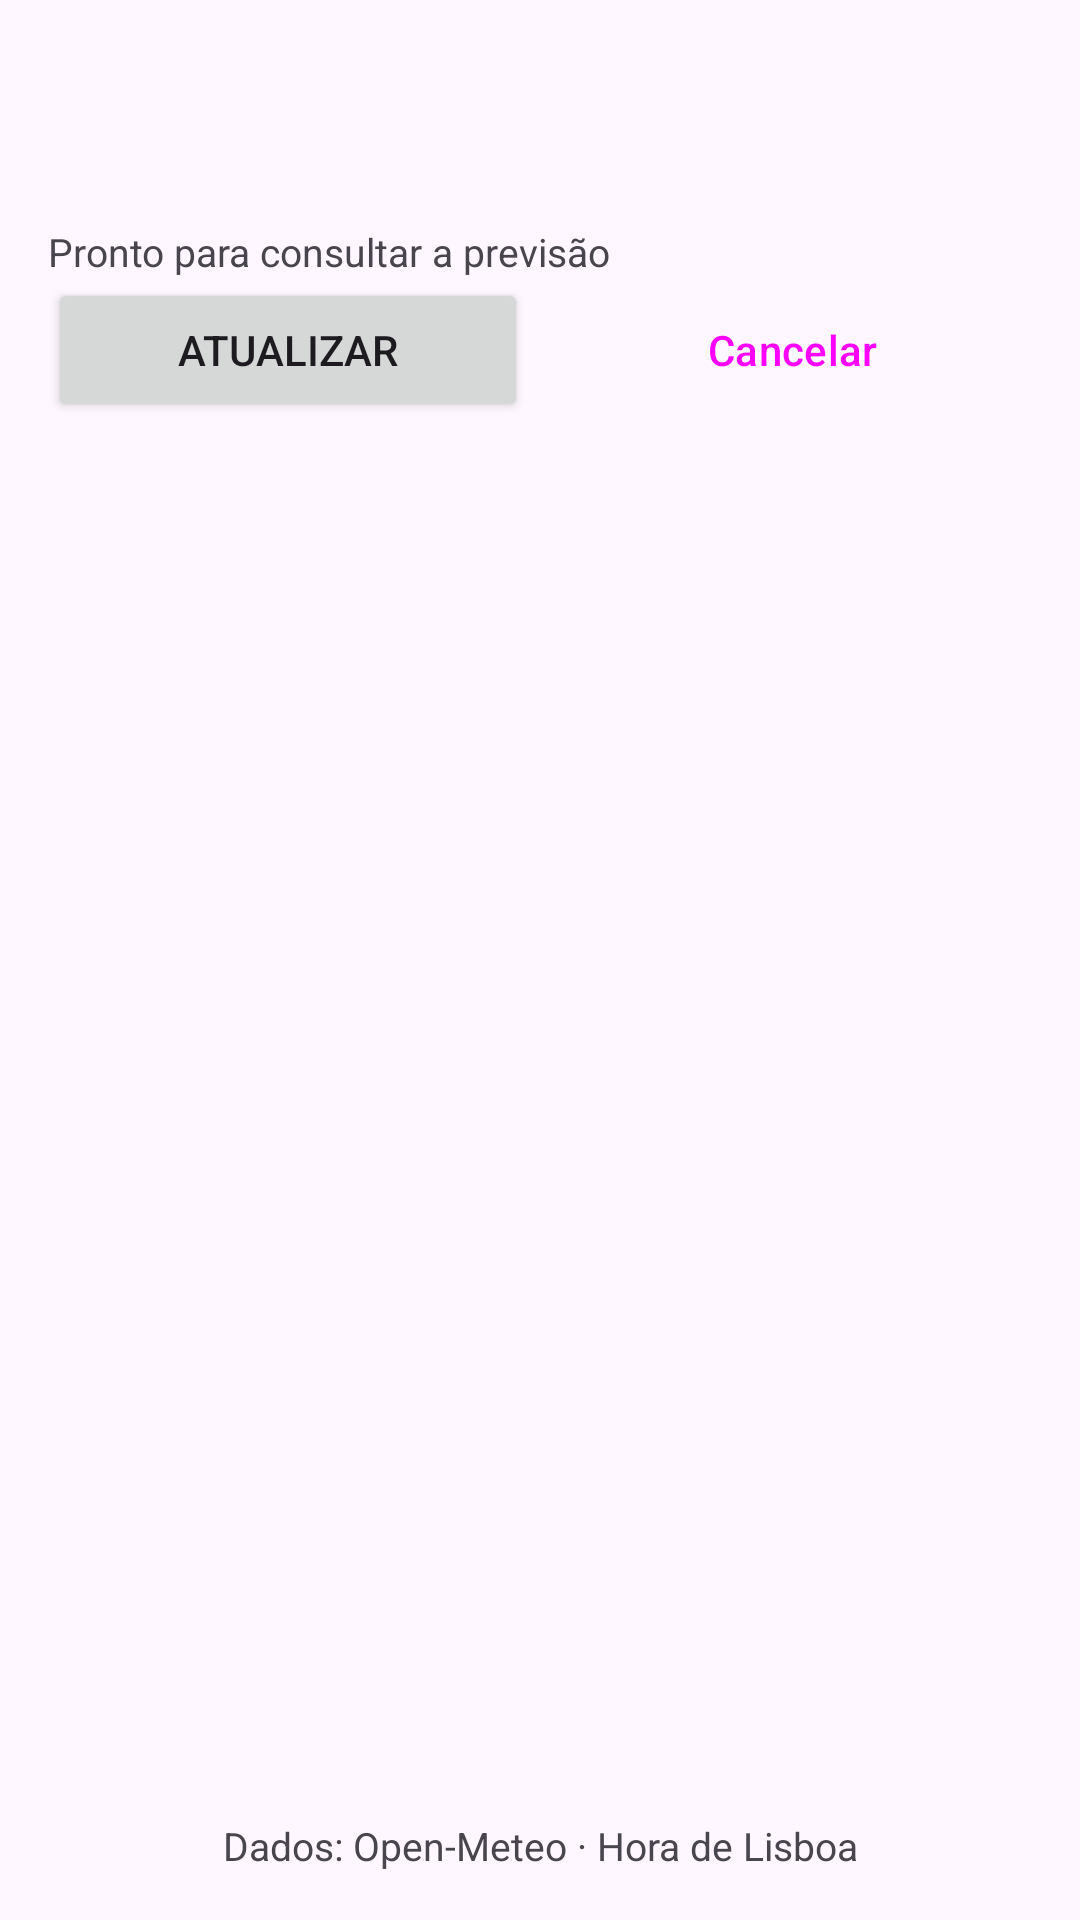

Reconstruct the res/layout file that produces this screen, plus the resources it refers to.
<!-- AndroidManifest.xml: application theme Theme.StudentHub1 -->
<!-- res/layout/activity_explorer.xml -->
<LinearLayout xmlns:android="http://schemas.android.com/apk/res/android" android:layout_width="match_parent" android:layout_height="match_parent" android:fitsSystemWindows="true" android:orientation="vertical" android:padding="@dimen/spacing_m">
<TextView android:id="@+id/exGreeting" android:layout_width="match_parent" android:layout_height="wrap_content" android:textSize="@dimen/ex_body_size"/>
<TextView android:id="@+id/exLocation" android:layout_width="match_parent" android:layout_height="wrap_content" android:layout_marginBottom="@dimen/spacing_s" android:textSize="@dimen/ex_title_size" android:textStyle="bold" android:accessibilityHeading="true"/>
<TextView android:id="@+id/exOffline" android:layout_width="match_parent" android:layout_height="wrap_content" android:padding="@dimen/spacing_s" android:background="@color/ex_warning" android:textColor="@color/ex_warning_text" android:text="@string/banner_offline" android:visibility="gone" android:accessibilityLiveRegion="polite"/>
<TextView android:id="@+id/exBattery" android:layout_width="match_parent" android:layout_height="wrap_content" android:padding="@dimen/spacing_s" android:background="@color/ex_warning" android:textColor="@color/ex_warning_text" android:text="@string/ex_battery_low" android:visibility="gone" android:accessibilityLiveRegion="polite"/>
<TextView android:id="@+id/exStatus" android:layout_width="match_parent" android:layout_height="wrap_content" android:text="@string/ex_idle" android:accessibilityLiveRegion="polite" android:textSize="@dimen/ex_caption_size"/>
<ProgressBar android:id="@+id/exProgress" style="?android:attr/progressBarStyleHorizontal" android:layout_width="match_parent" android:layout_height="wrap_content" android:indeterminate="true" android:visibility="gone" android:contentDescription="@string/cd_weather_progress"/>
<LinearLayout android:layout_width="match_parent" android:layout_height="wrap_content" android:orientation="horizontal">
<Button android:id="@+id/exRefresh" android:layout_width="0dp" android:layout_height="wrap_content" android:layout_weight="1" android:text="@string/menu_refresh" android:minHeight="@dimen/touch_target"/>
<Button android:id="@+id/exCancel" style="?attr/materialButtonOutlinedStyle" android:layout_width="0dp" android:layout_height="wrap_content" android:layout_weight="1" android:layout_marginStart="@dimen/spacing_s" android:text="@string/ex_cancel" android:minHeight="@dimen/touch_target"/>
</LinearLayout>
<ListView android:id="@+id/forecastList" android:layout_width="match_parent" android:layout_height="0dp" android:layout_weight="1" android:divider="@android:color/transparent" android:dividerHeight="@dimen/spacing_s" android:layoutAnimation="@anim/ex_list" android:clipToPadding="false"/>
<TextView android:layout_width="match_parent" android:layout_height="wrap_content" android:text="@string/ex_attribution" android:textSize="@dimen/ex_caption_size" android:gravity="center"/>
</LinearLayout>
<!-- resources referenced by this layout -->
<resources>
  <color name="ex_warning">#FFF0CE</color>
  <color name="ex_warning_text">#573900</color>
  <dimen name="ex_body_size">16sp</dimen>
  <dimen name="ex_caption_size">13sp</dimen>
  <dimen name="ex_title_size">22sp</dimen>
  <dimen name="spacing_m">16dp</dimen>
  <dimen name="spacing_s">8dp</dimen>
  <dimen name="touch_target">48dp</dimen>
  <string name="banner_offline">Sem ligação à Internet</string>
  <string name="cd_weather_progress">A carregar dados meteorológicos</string>
  <string name="ex_attribution">Dados: Open-Meteo · Hora de Lisboa</string>
  <string name="ex_battery_low">Bateria fraca — atualização automática suspensa</string>
  <string name="ex_cancel">Cancelar</string>
  <string name="ex_idle">Pronto para consultar a previsão</string>
  <string name="menu_refresh">Atualizar</string>
  <style name="Theme.StudentHub1" parent="Base.Theme.StudentHub1" />
  <style name="Base.Theme.StudentHub1" parent="Theme.Material3.DayNight">
          
          
      </style>
</resources>
